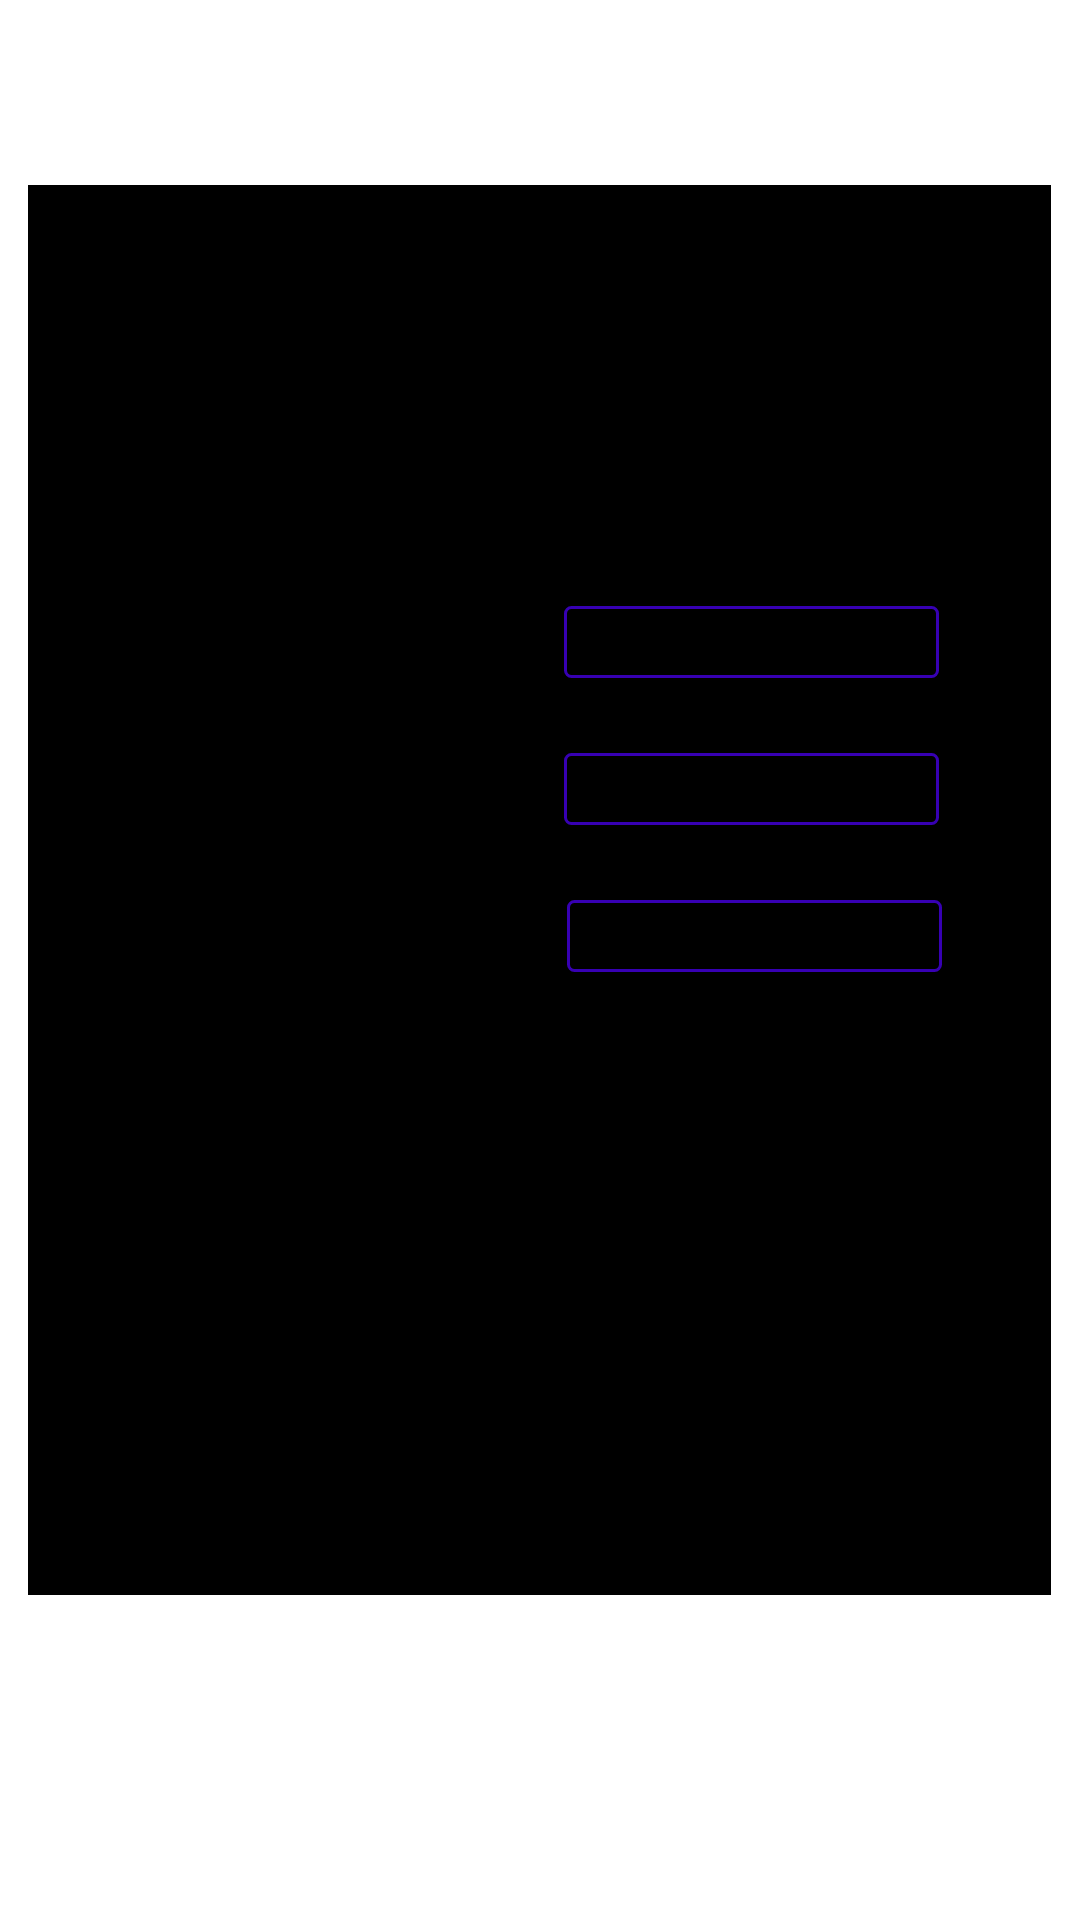

Here is an Android app screen rendered from its layout file. Give the layout XML and the strings, colors and styles it references.
<!-- AndroidManifest.xml: application theme Theme.FGOApp -->
<!-- res/layout/fragment_calculator.xml -->
<?xml version="1.0" encoding="utf-8"?>
<FrameLayout xmlns:android="http://schemas.android.com/apk/res/android"
    xmlns:app="http://schemas.android.com/apk/res-auto"
    xmlns:tools="http://schemas.android.com/tools"
    android:layout_width="match_parent"
    android:layout_height="match_parent"
    tools:context=".CalculatorFragment">

    

    <androidx.constraintlayout.widget.ConstraintLayout
        android:layout_width="match_parent"
        android:layout_height="match_parent">

        <ImageView
            android:id="@+id/imageView"
            android:layout_width="341dp"
            android:layout_height="470dp"
            android:src="@android:drawable/screen_background_dark"
            app:layout_constraintBottom_toBottomOf="parent"
            app:layout_constraintEnd_toEndOf="parent"
            app:layout_constraintHorizontal_bias="0.497"
            app:layout_constraintStart_toStartOf="parent"
            app:layout_constraintTop_toTopOf="parent"
            app:layout_constraintVertical_bias="0.363"
            app:srcCompat="@drawable/ic_launcher_background" />

        <TextView
            android:id="@+id/text_Damage_Low_Roll_Fragment"
            android:layout_width="125dp"
            android:layout_height="24dp"
            android:background="@drawable/my_border"
            android:textSize="18sp"
            app:layout_constraintBottom_toBottomOf="parent"
            app:layout_constraintEnd_toEndOf="parent"
            app:layout_constraintHorizontal_bias="0.8"
            app:layout_constraintStart_toStartOf="parent"
            app:layout_constraintTop_toTopOf="parent"
            app:layout_constraintVertical_bias="0.328" />

        <TextView
            android:id="@+id/text_Damage_Low_Roll_Label_Fragment"
            android:layout_width="125dp"
            android:layout_height="24sp"
            android:layout_marginTop="10dp"
            android:text="@string/low"
            android:textSize="18sp"
            android:textStyle="bold"
            app:layout_constraintBottom_toBottomOf="parent"
            app:layout_constraintEnd_toEndOf="parent"
            app:layout_constraintHorizontal_bias="0.2"
            app:layout_constraintStart_toStartOf="parent"
            app:layout_constraintTop_toTopOf="parent"
            app:layout_constraintVertical_bias="0.315" />

        <TextView
            android:id="@+id/text_Damage_Average_Roll_Fragment"
            android:layout_width="125dp"
            android:layout_height="24dp"
            android:layout_marginTop="25dp"
            android:background="@drawable/my_border"
            android:textSize="18sp"
            app:layout_constraintBottom_toBottomOf="parent"
            app:layout_constraintEnd_toEndOf="parent"
            app:layout_constraintHorizontal_bias="0.8"
            app:layout_constraintStart_toStartOf="parent"
            app:layout_constraintTop_toBottomOf="@+id/text_Damage_Low_Roll_Fragment"
            app:layout_constraintVertical_bias="0.0" />

        <TextView
            android:id="@+id/text_Damage_Average_Roll_Label_Fragment"
            android:layout_width="125dp"
            android:layout_height="24sp"
            android:layout_marginTop="25dp"
            android:text="@string/average"
            android:textSize="18sp"
            android:textStyle="bold"
            app:layout_constraintBottom_toBottomOf="parent"
            app:layout_constraintEnd_toEndOf="parent"
            app:layout_constraintHorizontal_bias="0.2"
            app:layout_constraintStart_toStartOf="parent"
            app:layout_constraintTop_toBottomOf="@+id/text_Damage_Low_Roll_Label_Fragment"
            app:layout_constraintVertical_bias="0.0" />

        <TextView
            android:id="@+id/text_Damage_High_Roll_Fragment"
            android:layout_width="125dp"
            android:layout_height="24dp"
            android:layout_marginTop="25dp"
            android:background="@drawable/my_border"
            android:textSize="18sp"
            app:layout_constraintBottom_toBottomOf="parent"
            app:layout_constraintEnd_toEndOf="parent"
            app:layout_constraintHorizontal_bias="0.804"
            app:layout_constraintStart_toStartOf="parent"
            app:layout_constraintTop_toBottomOf="@+id/text_Damage_Average_Roll_Fragment"
            app:layout_constraintVertical_bias="0.0" />

        <TextView
            android:id="@+id/text_Damage_High_Roll_Label_Fragment"
            android:layout_width="125dp"
            android:layout_height="24sp"
            android:layout_marginTop="25dp"
            android:text="@string/high"
            android:textSize="18sp"
            android:textStyle="bold"
            app:layout_constraintBottom_toBottomOf="parent"
            app:layout_constraintEnd_toEndOf="parent"
            app:layout_constraintHorizontal_bias="0.2"
            app:layout_constraintStart_toStartOf="parent"
            app:layout_constraintTop_toBottomOf="@+id/text_Damage_Average_Roll_Label_Fragment"
            app:layout_constraintVertical_bias="0.0" />

    </androidx.constraintlayout.widget.ConstraintLayout>

</FrameLayout>
<!-- resources referenced by this layout -->
<resources>
  <!-- drawable my_border (drawable) -->
  <?xml version="1.0" encoding="utf-8"?>
  <shape xmlns:android="http://schemas.android.com/apk/res/android"
      android:shape="rectangle" >
  
      
      <solid
          android:color="@android:color/transparent" >
      </solid>
  
      
      <stroke
          android:width="1dp"
          android:color="@color/purple_700" >
      </stroke>
  
      
      <corners
          android:radius="2dp"   >
      </corners>
  
  </shape>
  <string name="average">\u0020Average\u0020</string>
  <string name="high">\u0020High\u0020</string>
  <string name="low">\u0020Low\u0020</string>
  <style name="Theme.FGOApp" parent="Theme.MaterialComponents.DayNight.DarkActionBar">
          
          <item name="colorPrimary">@color/purple_500</item>
          <item name="colorPrimaryVariant">@color/purple_700</item>
          <item name="colorOnPrimary">@color/white</item>
          
          <item name="colorSecondary">@color/teal_200</item>
          <item name="colorSecondaryVariant">@color/teal_700</item>
          <item name="colorOnSecondary">@color/black</item>
          
          <item name="android:statusBarColor">?attr/colorPrimaryVariant</item>
          
      </style>
  <!-- not gathered from this repository: default colours our renderer supplied (Android Studio template values) -->
  <color name="purple_500">#FF6200EE</color>
  <color name="purple_700">#FF3700B3</color>
  <color name="teal_200">#FF03DAC5</color>
  <color name="teal_700">#FF018786</color>
  <color name="black">#FF000000</color>
  <color name="white">#FFFFFFFF</color>
</resources>
